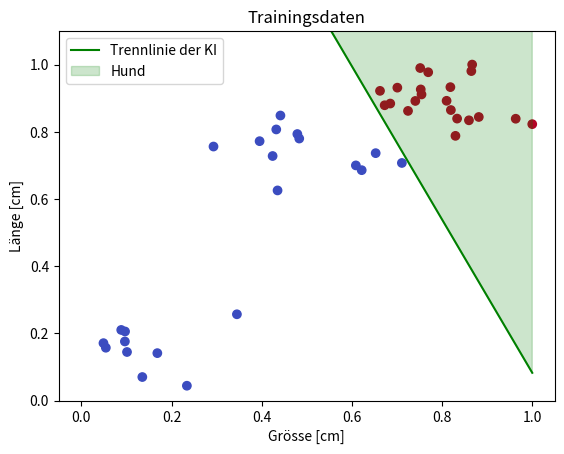

Python code for this plot:
import numpy as np
import matplotlib.pyplot as plt

# Perzeptron Modell: Das Perzeptron-Klassifikationsverfahren basiert auf der Rechnung zwischen den Gewichten und der Eingabe.
# Wenn das Ergebnis positiv ist, wird die Eingabe in die eine Klasse eingestuft, andernfalls in die andere Klasse.


# Erstellung Trainingsdaten (Größe / Breite) in array + Hinzufügen des bias (1) zur Matrix + Erstellung Matrix mit Labeldaten (0en und 1en)
attributes = np.array([[37.92655435, 23.90101111],
                       [35.88942857, 22.73639281],
                       [29.49674574, 21.42168559],
                       [32.48016326, 21.7340484],
                       [38.00676226, 24.37202837],
                       [30.73073988, 22.69832608],
                       [35.93672343, 21.07445241],
                       [38.65212459, 20.57099727],
                       [35.52041768, 21.74519457],
                       [37.69535497, 20.33073640],
                       [33.00699292, 22.57063861],
                       [33.73140934, 23.81730782],
                       [43.85053380, 20.05153803],
                       [32.95555986, 24.12153986],
                       [36.38192916, 19.20280266],
                       [36.54270168, 20.45388966],
                       [33.08246118, 22.20524015],
                       [31.76866280, 21.01201139],
                       [42.24260825, 20.44394610],
                       [29.04450264, 22.46633771],
                       [30.04284328, 21.54561621],
                       [18.95626707, 19.66737753],
                       [18.60176718, 17.74023009],
                       [12.85314993, 18.42746953],
                       [28.62450072, 17.94781944],
                       [21.00655655, 19.33438286],
                       [17.33580556, 18.81696459],
                       [31.17129195, 17.23625014],
                       [19.36176482, 20.67772798],
                       [27.26581705, 16.71312863],
                       [21.19107828, 19.00673617],
                       [19.08131597, 15.24401994],
                       [26.69761925, 17.05937466],
                       [4.44136559, 3.52432493],
                       [10.26395607, 1.07729281],
                       [7.39058439, 3.44234423],
                       [4.23565118, 4.28840232],
                       [3.87875761, 5.12407692],
                       [15.12959925, 6.26045879],
                       [5.93041263, 1.70841905],
                       [4.25054779, 5.01371294],
                       [2.15139117, 4.16668657],
                       [2.38283228, 3.83347914]])

attributes = np.concatenate((attributes, np.ones(43).reshape(43, 1)), axis=1)
labels = np.concatenate((np.ones(21), np.zeros(22)))

# Erstellung Klasse Perzeptron()
class Perzeptron():

    # Definition des Grundgerüsts von der Klasse Perzeptron() für folgende Methoden und Objekte
    def __init__(self, max_loops):
        self.w = None
        self.skalierungsfaktor = None
        self.trainiert = False
        self.max_loops = max_loops
        self.fehler = np.zeros(max_loops)

    # Definition Perzeptron Funktion
    def perzeptron(self, x):
        if self.trainiert == True:
            x /= self.skalierungsfaktor
        if self.w @ x > 0:                  # Wenn Ergebnis positiv ist, wird Eingabe in eine Klasse eingestuft, andernfalls in die andere Klasse (so funktioniert Perzeptron Modell)
            return 1                        # Wenn Ergebnis negativ ist, bedeutet dies, dass Gewicht und Eingabe in entgegengesetzte Richtungen zeigen und Ergebnis in der anderen Klasse liegt
        else:
            return 0                        # Output 1 = Hund / Output 0 = kein Hund

    # Daten normalisieren (0-1) + Definition Lernprozess
    def lernschritt(self, attributes, labels, verbose=False):
        self.skalierungsfaktor = np.max(attributes, 0)
        attributes /= self.skalierungsfaktor

        loops = 0
        self.w = np.random.rand(attributes.shape[1])
        while loops < self.max_loops:
            for x, label in zip(attributes, labels):
                delta = label - self.perzeptron(x)          # wenn label = self.perzeptron (richtiger guess aus perzeptron), dann delta= 0 (1-1/0-0) sonst delta= 1/-1 (1-0/0-1) (falscher guess)
                if delta != 0:
                    self.fehler[loops] += 1
                    self.w += (delta * x)                   # Anpassung der Gewichte w (delta=1: x wird auf w addiert, delta=-1: x wird von w subtrahiert, delta=0: pass. (Machine Learning)
            if self.fehler[loops] == 0:
                self.trainiert = True
                if verbose:
                    self.visualize(attributes, labels)
                break
            loops += 1
        else:
            print("Es wurde keine Lösung gefunden.")        # wenn lernschritt nicht erfolgreich ist

    # Funktion für Visualisierung
    def visualize(self, attributes, labels):
        _, ax = plt.subplots()
        plt.title('Trainingsdaten')
        plt.xlabel('Grösse [cm]')
        plt.ylabel('Länge [cm]')
        plt.scatter(attributes[:, 0], attributes[:, 1], c=labels, cmap='coolwarm')
        x0 = np.array([0, 1])
        w = self.w
        if w[1] != 0:
            x1 = -(w[0] * x0 + w[2]) / w[1]
            plt.plot(x0, x1, color='g', label='Trennlinie der KI')
            if w[1] > 0:
                ax.fill_between(x0, x1, x1+2, alpha=0.2,
                                color='g', label='Hund')
            else:
                ax.fill_between(x0, x1, x1-1, alpha=0.2,
                                color='g', label='Hund')
            ax.set_ylim([0, max(attributes[:, 1]) * 1.1])
        plt.legend()
        plt.show()

    # Funktion zum aufzeigen Anzahl Fehler
    def falsche_klassifikationen(self):
        plt.plot(range(self.max_loops), self.fehler)
        plt.xlabel('Epoche')
        plt.ylabel('Falsche Klassifikationen')
        plt.show()

# Implementierung der Klasse Perzeptron(max_loops) in Objekt perzeptron
perzeptron = Perzeptron(100)

# Training
perzeptron.lernschritt(attributes, labels)

# Fehleranalyse
#perzeptron.falsche_klassifikationen()
#perzeptron.visualize(attributes, labels)

# Visualisierung
perzeptron.visualize(attributes, labels)

# Anwendung
x_neu = [37.92655435, 23.90101111, 1]
if perzeptron.perzeptron(x_neu) == 1:       # 1 = Hund, 0 = kein Hund
    print("Das ist ein Hund!")
else:
    print("Das ist kein Hund...")